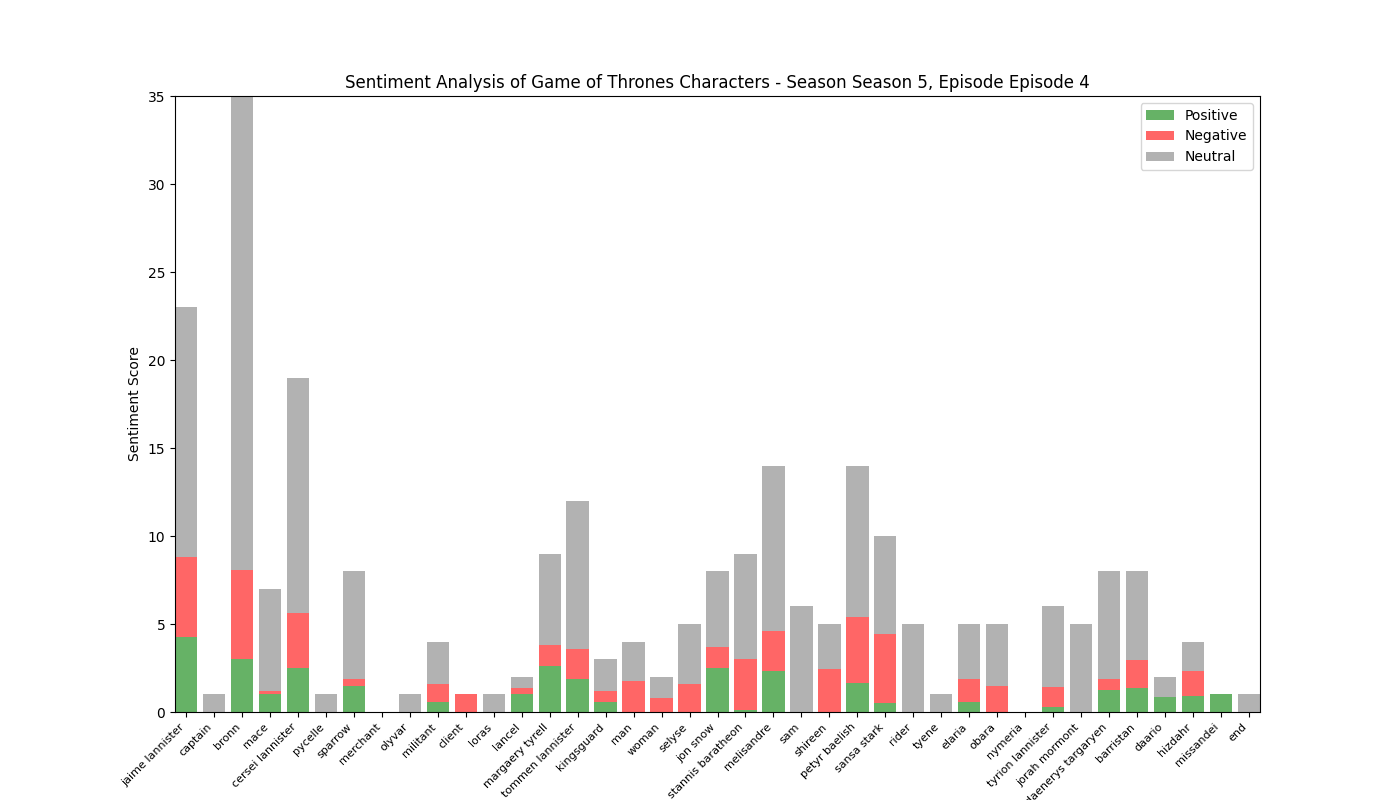

The table this chart was drawn from, first rows:
, Positive, Negative, Neutral, Compound
jaime lannister, 4.247, 4.563, 14.19, -1.345
captain, 0.0, 0.0, 1.0, 0.0
bronn, 3.029, 5.025, 26.95, -2.771
mace, 1.0, 0.189, 5.811, 0.6623
cersei lannister, 2.522, 3.131, 13.35, 0.1847
pycelle, 0.0, 0.0, 1.0, 0.0
sparrow, 1.463, 0.419, 6.118, 0.6762
merchant, 0.0, 0.0, 0.0, 0.0
olyvar, 0.0, 0.0, 1.0, 0.0
militant, 0.589, 0.982, 2.429, -0.7975
client, 0.0, 1.0, 0.0, -0.2023
loras, 0.0, 0.0, 1.0, 0.0
lancel, 1.0, 0.341, 0.659, 0.05
margaery tyrell, 2.641, 1.174, 5.185, 0.4231
tommen lannister, 1.847, 1.739, 8.414, -0.237
kingsguard, 0.583, 0.615, 1.802, 0.4838
man, 0.0, 1.783, 2.217, -1.1
woman, 0.0, 0.778, 1.222, -0.5423
selyse, 0.0, 1.617, 3.383, -1.229
jon snow, 2.484, 1.19, 4.326, 0.8266
stannis baratheon, 0.114, 2.911, 5.975, -2.111
melisandre, 2.326, 2.301, 9.374, -0.7892
sam, 0.0, 0.0, 6.0, 0.0
shireen, 0.0, 2.433, 2.567, -1.023
petyr baelish, 1.656, 3.763, 8.581, -0.9331
sansa stark, 0.494, 3.927, 5.579, -1.834
rider, 0.0, 0.0, 5.0, 0.0
tyene, 0.0, 0.0, 1.0, 0.0
elaria, 0.591, 1.276, 3.134, -1.294
obara, 0.0, 1.5, 3.5, -1.419
nymeria, 0.0, 0.0, 0.0, 0.0
tyrion lannister, 0.291, 1.124, 4.586, -0.1332
jorah mormont, 0.0, 0.0, 5.0, 0.0
daenerys targaryen, 1.271, 0.595, 6.134, 0.294
barristan, 1.379, 1.572, 5.049, -1.077
daario, 0.876, 0.0, 1.124, 0.8033
hizdahr, 0.889, 1.424, 1.687, -1.201
missandei, 1.0, 0.0, 0.0, 0.5423
end, 0.0, 0.0, 1.0, 0.0
